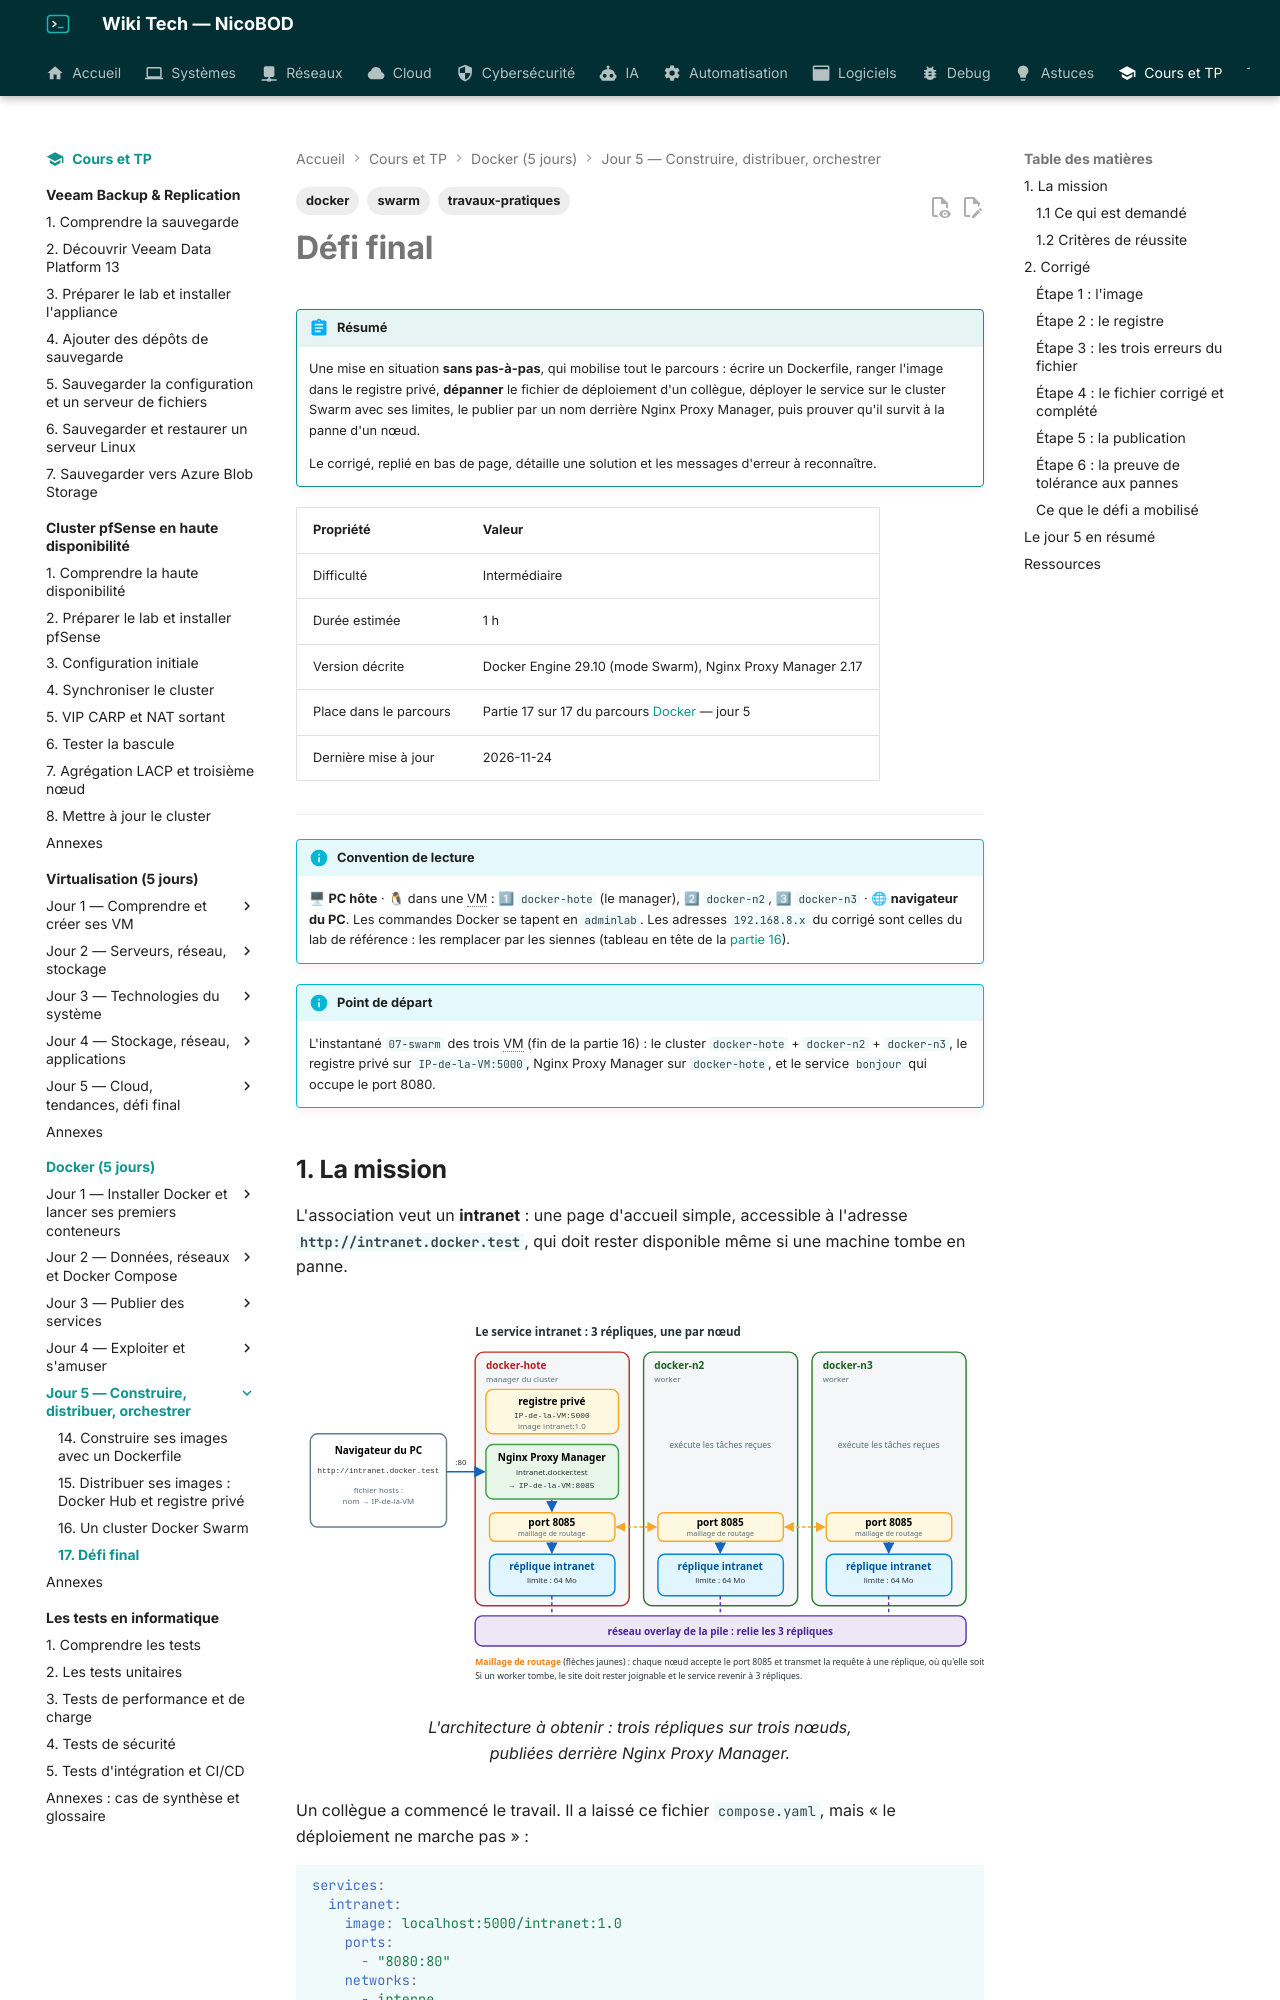

repository: NicoBOD/wiki-tech · page: cours-tp/docker/17-defi-final/index.html · generator: mkdocs

---
title: "Défi final Docker : construire, distribuer, déployer sur Swarm et publier un intranet, puis dépanner"
date: 2026-11-24
author: Nicolas BODAINE
tags:
  - docker
  - swarm
  - travaux-pratiques
difficulty: intermédiaire
os: Debian 13.7, Docker Engine 29.10
status: publié
---

<!-- ============================================================ -->
<!-- ⚠ RAPPEL IMPORTANT :                                          -->
<!-- Pensez TOUJOURS à ajouter une entrée dans le fichier d'index  -->
<!-- (index.md) du dossier correspondant (ex: docs/cloud/index.md) -->
<!-- afin de référencer ce nouvel article et permettre aux         -->
<!-- visiteurs de le trouver et de cliquer dessus !                -->
<!-- ============================================================ -->

# Défi final

!!! abstract "Résumé"
    Une mise en situation **sans pas-à-pas**, qui mobilise tout le parcours : écrire un Dockerfile, ranger l'image dans le registre privé, **dépanner** le fichier de déploiement d'un collègue, déployer le service sur le cluster Swarm avec ses limites, le publier par un nom derrière Nginx Proxy Manager, puis prouver qu'il survit à la panne d'un nœud.

    Le corrigé, replié en bas de page, détaille une solution et les messages d'erreur à reconnaître.

| Propriété | Valeur |
|-----------|--------|
| Difficulté | Intermédiaire |
| Durée estimée | 1 h |
| Version décrite | Docker Engine 29.10 (mode Swarm), Nginx Proxy Manager 2.17 |
| Place dans le parcours | Partie 17 sur 17 du parcours [Docker](index.md) — jour 5 |
| Dernière mise à jour | 2026-11-24 |

---

!!! info "Convention de lecture"
    🖥 **PC hôte** · 🐧 dans une VM : **1⃣** `docker-hote` (le manager), **2⃣** `docker-n2`, **3⃣** `docker-n3` · 🌐 **navigateur du PC**. Les commandes Docker se tapent en `adminlab`. Les adresses `192.168.8.x` du corrigé sont celles du lab de référence : les remplacer par les siennes (tableau en tête de la [partie 16](16-cluster-docker-swarm.md)).

!!! info "Point de départ"
    L'instantané `07-swarm` des trois VM (fin de la partie 16) : le cluster `docker-hote` + `docker-n2` + `docker-n3`, le registre privé sur `IP-de-la-VM:5000`, Nginx Proxy Manager sur `docker-hote`, et le service `bonjour` qui occupe le port 8080.

<!-- NOTE DE RÉDACTION (non affichée) : défi écrit pour ce parcours (pas de support du formateur), entièrement résolu dans le lab le 2026-11-24 (captures/17-*.txt). Les trois erreurs du fichier et leurs messages sont ceux obtenus réellement. Panne de docker-n2 (virsh destroy) avec une requête par seconde sur intranet.docker.test à travers NPM : 1 échec sur 60, deux secondes après la coupure. -->

## 1. La mission

L'association veut un **intranet** : une page d'accueil simple, accessible à l'adresse **`http://intranet.docker.test`**, qui doit rester disponible même si une machine tombe en panne.

![Schéma de l'architecture visée : le navigateur du PC ouvre http://intranet.docker.test (nom déclaré dans le fichier hosts) ; Nginx Proxy Manager, sur docker-hote, transmet à IP-de-la-VM:8085. Le port 8085 est ouvert sur les trois nœuds du cluster Swarm (docker-hote, docker-n2, docker-n3) par le maillage de routage, qui envoie chaque requête à l'une des trois répliques du service intranet (limite de 64 Mo chacune). Les répliques sont reliées par un réseau overlay. L'image intranet:1.0 est rangée dans le registre privé IP-de-la-VM:5000, sur docker-hote.](images/defi-final-cible.svg){ loading=lazy }
/// caption
L'architecture à obtenir : trois répliques sur trois nœuds, publiées derrière Nginx Proxy Manager.
///

Un collègue a commencé le travail. Il a laissé ce fichier `compose.yaml`, mais « le déploiement ne marche pas » :

```yaml
services:
  intranet:
    image: localhost:5000/intranet:1.0
    ports:
      - "8080:80"
    networks:
      - interne
    deploy:
      replicas: 3
networks:
  interne:
    driver: bridge
```

### 1.1 Ce qui est demandé

1. **Construire** une image `intranet`, version `1.0`, à partir de `nginx:1.31-alpine`, qui sert une page d'accueil titrée « Intranet de l'association », et qui intègre un **test de santé** (`HEALTHCHECK`).
2. La **ranger** dans le registre privé du lab.
3. **Corriger** le fichier du collègue et le **déployer** sur le cluster, en **pile** nommée `intranet`, avec :
    - **3 répliques**, réparties sur les trois nœuds ;
    - le port **8085** (le 8080 est déjà pris) ;
    - un réseau **overlay** ;
    - une limite de **64 Mo** de mémoire par réplique, et des répliques **toujours** recréées quand elles s'arrêtent, même proprement (lors de l'arrêt normal d'un nœud par exemple).
4. **Publier** le service derrière Nginx Proxy Manager sous le nom `intranet.docker.test` (fichier `hosts` du PC, comme en partie 9).
5. **Prouver** que l'intranet reste accessible quand on coupe brutalement un worker, et noter combien de requêtes échouent.
